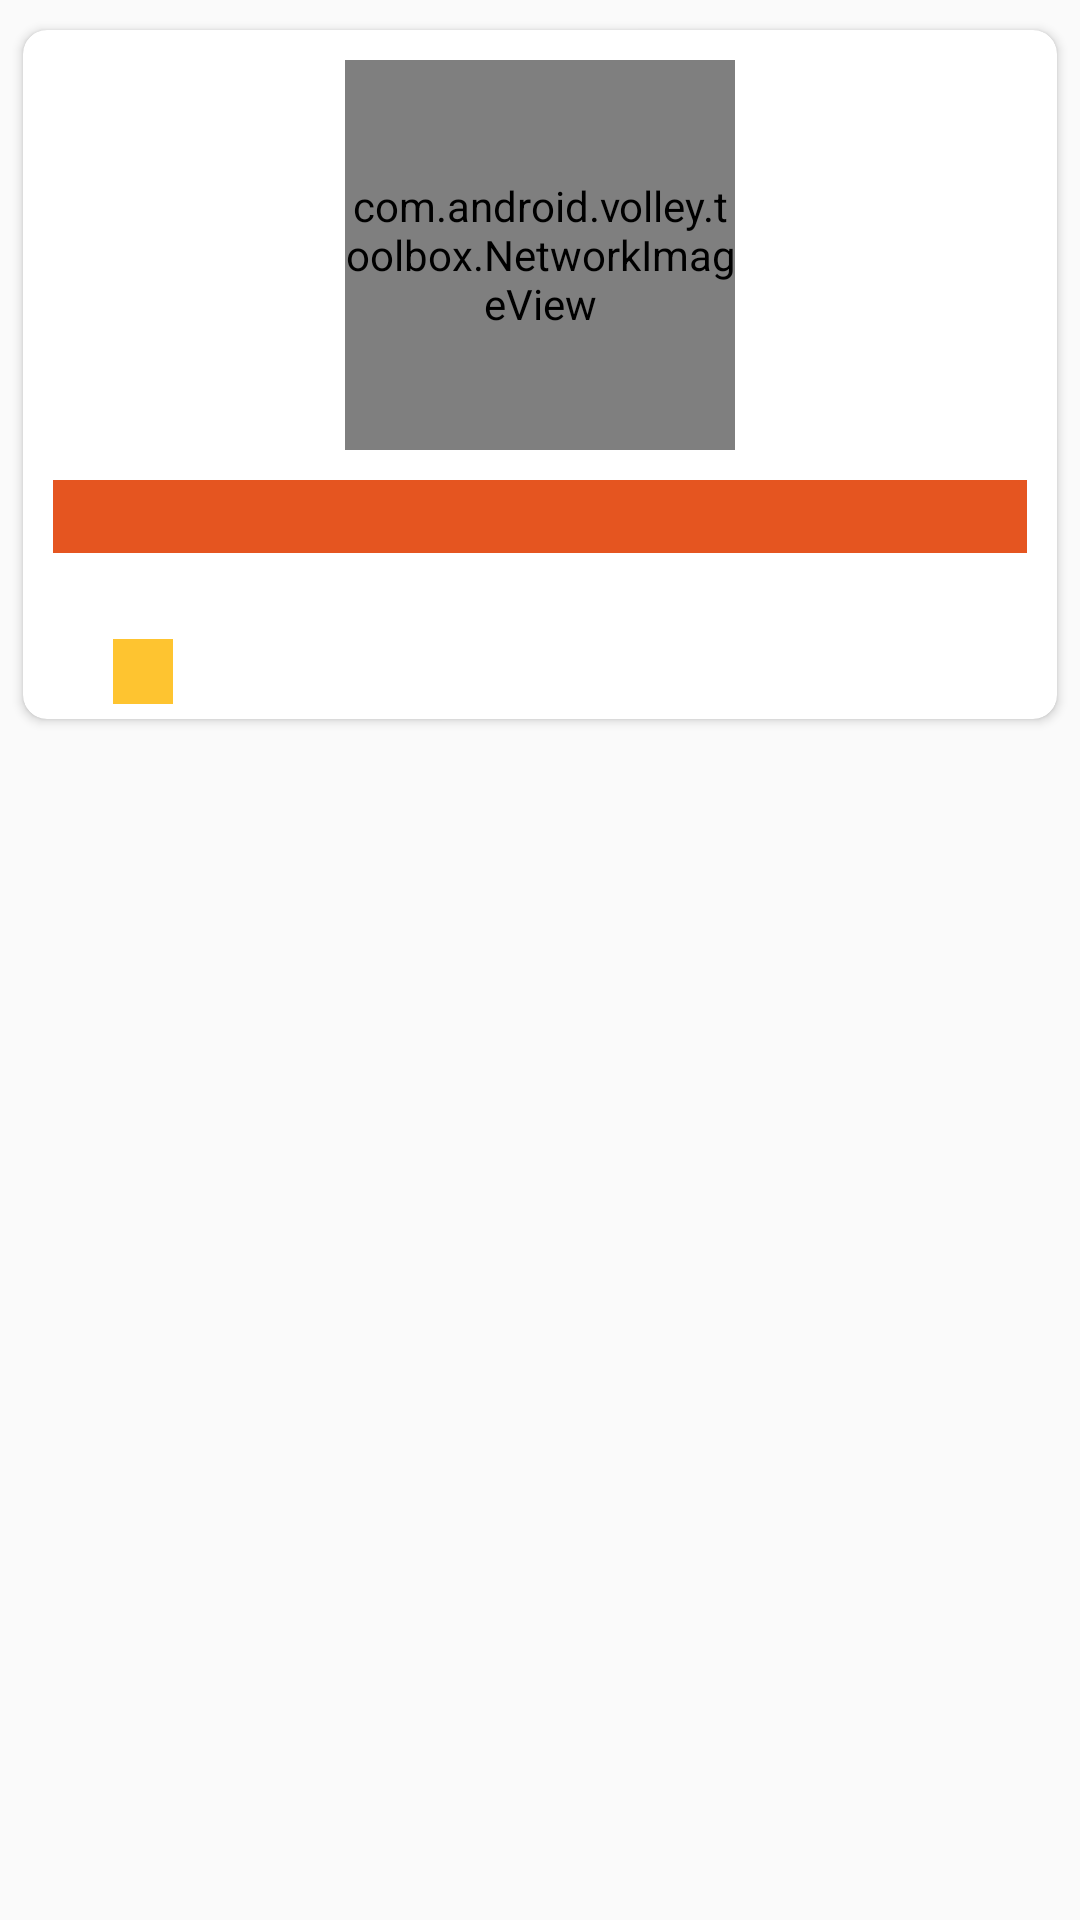

Reconstruct the res/layout file that produces this screen, plus the resources it refers to.
<!-- AndroidManifest.xml: application theme AppTheme -->
<!-- res/layout/product_adapter.xml -->
<?xml version="1.0" encoding="utf-8"?>
<RelativeLayout xmlns:android="http://schemas.android.com/apk/res/android"
    android:layout_width="match_parent"
    android:layout_height="wrap_content"
    xmlns:app="http://schemas.android.com/apk/res-auto">
    <android.support.v7.widget.CardView
        android:id="@+id/cv_product"
        app:cardUseCompatPadding="true"
        app:cardCornerRadius="8dp"
        android:elevation="10dp"
        app:cardMaxElevation="5dp"
        android:layout_width="match_parent"
        android:layout_height="wrap_content">
        <LinearLayout
            android:id="@+id/product_layout"
            android:layout_margin="5dp"
            android:orientation="vertical"
            android:layout_width="match_parent"
            android:layout_height="wrap_content">
            <com.android.volley.toolbox.NetworkImageView
                android:layout_gravity="center"
                android:layout_margin="5dp"
                android:id="@+id/product_iv"
                android:layout_width="130dp"
                android:layout_height="130dp" />
            <TextView
                android:textColor="@color/colorWhite"
                android:background="@color/colorOrange"
                android:singleLine="true"
                android:ellipsize="end"
                android:maxLines="1"
                android:layout_gravity="center"
                android:fontFamily="@font/share_bold"
                android:gravity="center"
                android:textSize="18sp"
                android:layout_margin="5dp"
                android:id="@+id/product_tv"
                android:layout_width="match_parent"
                android:layout_height="wrap_content" />
            <LinearLayout
                android:weightSum="2"
                android:orientation="horizontal"
                android:layout_width="match_parent"
                android:layout_height="wrap_content">
                <TextView
                    android:layout_weight="1"
                    android:id="@+id/product_price"
                    android:gravity="right"
                    android:layout_marginRight="5dp"
                    android:text=""
                    android:textSize="16sp"
                    android:textColor="#1dad01"
                    android:layout_marginBottom="2dp"
                    android:fontFamily="@font/share_regular"
                    android:layout_width="wrap_content"
                    android:layout_height="wrap_content" />
                <TextView
                    android:layout_weight="1"
                    android:id="@+id/product_cprice"
                    android:gravity="left"
                    android:textColor="#f00020"
                    android:layout_marginLeft="5dp"
                    android:text=""
                    android:textSize="14sp"
                    android:layout_marginBottom="2dp"
                    android:fontFamily="@font/share_regular"
                    android:layout_width="wrap_content"
                    android:layout_height="wrap_content" />
            </LinearLayout>
            <LinearLayout
                android:layout_marginLeft="25dp"
                android:layout_marginRight="25dp"
                android:orientation="horizontal"
                android:layout_width="match_parent"
                android:layout_height="wrap_content">
                <LinearLayout
                    android:layout_gravity="center_horizontal"
                    android:gravity="center_horizontal"
                    android:orientation="horizontal"
                    android:paddingLeft="10dp"
                    android:background="#fec430"
                    android:paddingRight="10dp"
                    android:layout_width="wrap_content"
                    android:layout_height="wrap_content">
                    <TextView
                        android:id="@+id/product_prate"
                        android:layout_gravity="center_horizontal"
                        android:gravity="center"
                        android:textColor="#fff"
                        android:text=""
                        android:textSize="16sp"
                        android:fontFamily="@font/share_bold"
                        android:layout_width="wrap_content"
                        android:layout_height="wrap_content"/>
                    <ImageView
                        android:src="@drawable/ic_star"
                        android:layout_width="wrap_content"
                        android:layout_height="20dp" />
                </LinearLayout>
                <LinearLayout
                    android:layout_gravity="center_horizontal"
                    android:gravity="center"
                    android:layout_width="match_parent"
                    android:layout_height="wrap_content">
                    <TextView
                        android:id="@+id/product_trate"
                        android:layout_gravity="center_horizontal"
                        android:gravity="center"
                        android:text=""
                        android:textSize="16sp"
                        android:fontFamily="@font/share_regular"
                        android:layout_width="wrap_content"
                        android:layout_height="wrap_content"/>
                </LinearLayout>
            </LinearLayout>
        </LinearLayout>
    </android.support.v7.widget.CardView>
</RelativeLayout>
<!-- resources referenced by this layout -->
<resources>
  <color name="colorOrange">#E55520</color>
  <color name="colorWhite">#FFFFFF</color>
  <style name="AppTheme" parent="Theme.AppCompat.Light.DarkActionBar">
          
          <item name="colorPrimary">@color/colorPrimary</item>
          <item name="colorPrimaryDark">@color/colorPrimaryDark</item>
          <item name="colorAccent">@color/colorAccent</item>
      </style>
  <color name="colorPrimary">#1e3e70</color>
  <color name="colorPrimaryDark">#1e3e70</color>
  <color name="colorAccent">#FEBA12</color>
</resources>
